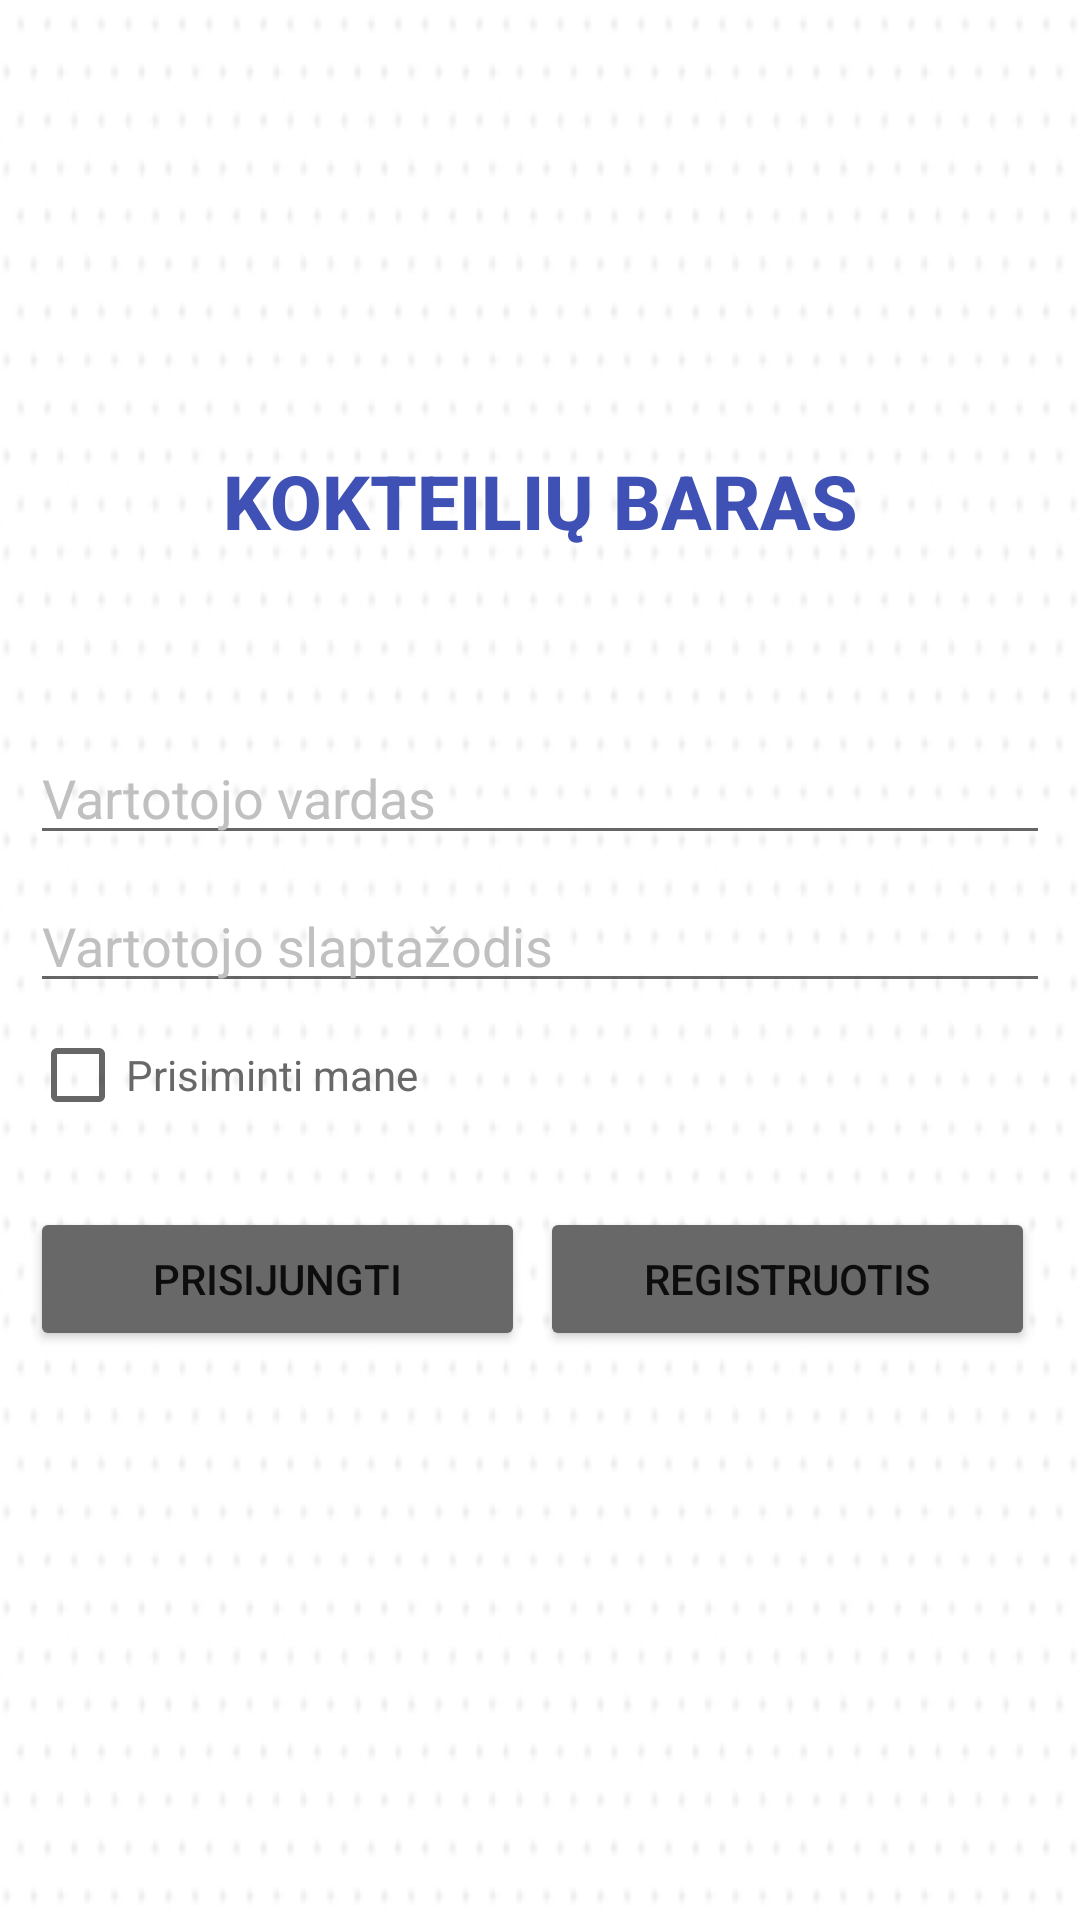

The Android layout XML behind this screen, and the referenced resources:
<!-- AndroidManifest.xml: application theme Theme.Cincin -->
<!-- res/layout/activity_login.xml -->
<?xml version="1.0" encoding="utf-8"?>
<LinearLayout xmlns:android="http://schemas.android.com/apk/res/android"
    android:layout_width="match_parent"
    android:layout_height="match_parent"
    android:orientation="vertical"
    android:padding="10dp"
    android:background="@drawable/fonas">

    <ImageView
        android:layout_width="match_parent"
        android:layout_height="140dp"
        android:src="@drawable/logo"
        android:contentDescription="@string/logo_description"
        />

    <TextView
        android:layout_width="match_parent"
        android:layout_height="wrap_content"
        android:text="@string/app_title"
        android:fontFamily="sans-serif-medium"
        android:textStyle="bold"
        android:textAlignment="center"
        android:textAllCaps="true"
        android:textColor="@color/colorSriftasRed"
        android:layout_gravity="center_horizontal"
        android:textSize="25sp" />

    <Space
        android:layout_width="match_parent"
        android:layout_height="60dp" />

    <EditText
        android:id="@+id/user_name"
        android:layout_width="match_parent"
        android:layout_height="wrap_content"
        android:hint="@string/Login_username"
        android:textColor="@color/colorSriftasRed"
        android:textColorHint="@color/colorSriftasGrey"
        android:inputType="textPersonName" />
    <Space
        android:layout_width="wrap_content"
        android:layout_height="8dp" />

    <EditText
        android:id="@+id/user_password"
        android:layout_width="match_parent"
        android:layout_height="wrap_content"
        android:hint="@string/Login_password"
        android:inputType="textPassword"
        android:textColor="@color/colorSriftasRed"
        android:textColorHint="@color/colorSriftasGrey" />

    <CheckBox
        android:id="@+id/remember_me"
        android:layout_width="match_parent"
        android:layout_height="wrap_content"
        android:text="@string/login_remember_me"
        android:textColor="@color/colorSriftasGreyD" />

    <Space
        android:layout_width="wrap_content"
        android:layout_height="20dp" />

    <LinearLayout
        android:layout_width="match_parent"
        android:layout_height="wrap_content"
        android:orientation="horizontal"
        android:weightSum="2" >

        <Button
            android:id="@+id/login_btn"
            android:layout_width="match_parent"
            android:layout_height="wrap_content"
            android:layout_weight="1"
            android:text="@string/Login_login_btn"
            android:layout_marginRight="5dp"
            android:backgroundTint="@color/colorSriftasGreyD"
            />

        <Space
            android:layout_width="wrap_content"
            android:layout_height="8dp" />

        <Button
            android:id="@+id/register_btn"
            android:layout_width="match_parent"
            android:layout_height="wrap_content"
            android:layout_weight="1"
            android:text="@string/Login_register_btn"
            android:layout_marginRight="5dp"
            android:backgroundTint="@color/colorSriftasGreyD"
            />

    </LinearLayout>

</LinearLayout>
<!-- resources referenced by this layout -->
<resources>
  <color name="colorSriftasGrey">#C0C0C0</color>
  <color name="colorSriftasGreyD">#686868</color>
  <color name="colorSriftasRed">#3F51B5</color>
  <!-- drawable fonas: jpg bitmap (drawable, 53345 bytes) -->
  <string name="Login_login_btn">Prisijungti</string>
  <string name="Login_password">Vartotojo slaptažodis</string>
  <string name="Login_register_btn">Registruotis</string>
  <string name="Login_username">Vartotojo vardas</string>
  <string name="app_title">KOKTEILIŲ BARAS</string>
  <string name="login_remember_me">Prisiminti mane</string>
  <string name="logo_description">Logotipas</string>
  <style name="Theme.Cincin" parent="Theme.MaterialComponents.DayNight.DarkActionBar">
          
          <item name="colorPrimary">@color/purple_500</item>
          <item name="colorPrimaryVariant">@color/purple_700</item>
          <item name="colorOnPrimary">@color/white</item>
          
          <item name="colorSecondary">@color/teal_200</item>
          <item name="colorSecondaryVariant">@color/teal_700</item>
          <item name="colorOnSecondary">@color/black</item>
          
          <item name="android:statusBarColor" tools:targetApi="l">?attr/colorPrimaryVariant</item>
          
      </style>
  <color name="purple_500">#686868</color>
  <color name="purple_700">#FF3700B3</color>
  <color name="white">#FFFFFFFF</color>
  <color name="teal_200">#3F51B5</color>
  <color name="teal_700">#FF018786</color>
  <color name="black">#FF000000</color>
</resources>
